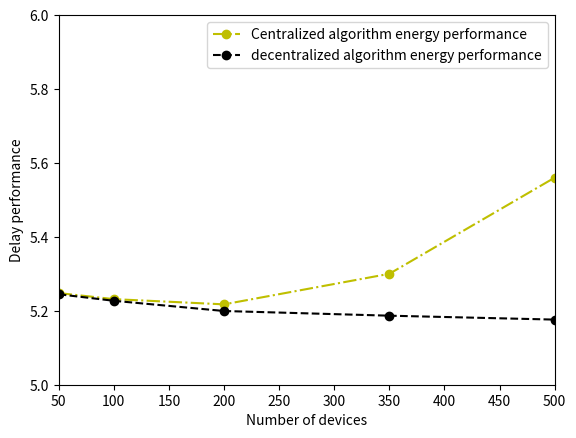

Recreate this plot in Python.
import matplotlib.pyplot as plt
import numpy as np

# delay performance
# weight of delay=0
user_num = [50,100,200,350,500]

plt.xlabel("Number of devices")
plt.ylabel("Delay performance")

plt.xlim(user_num[0],user_num[len(user_num)-1])
plt.ylim(5,6)


cen_overheads=[5.248014,5.231594,5.217435,5.300104,5.560232]

plt.plot(user_num,cen_overheads,'oy-.',label=u'Centralized algorithm energy performance')
plt.legend()

decen_overheads=[5.244813,5.227115,5.199466,5.186793,5.176212]

plt.plot(user_num,decen_overheads,'ok--',label=u'decentralized algorithm energy performance')
plt.legend()

plt.show()